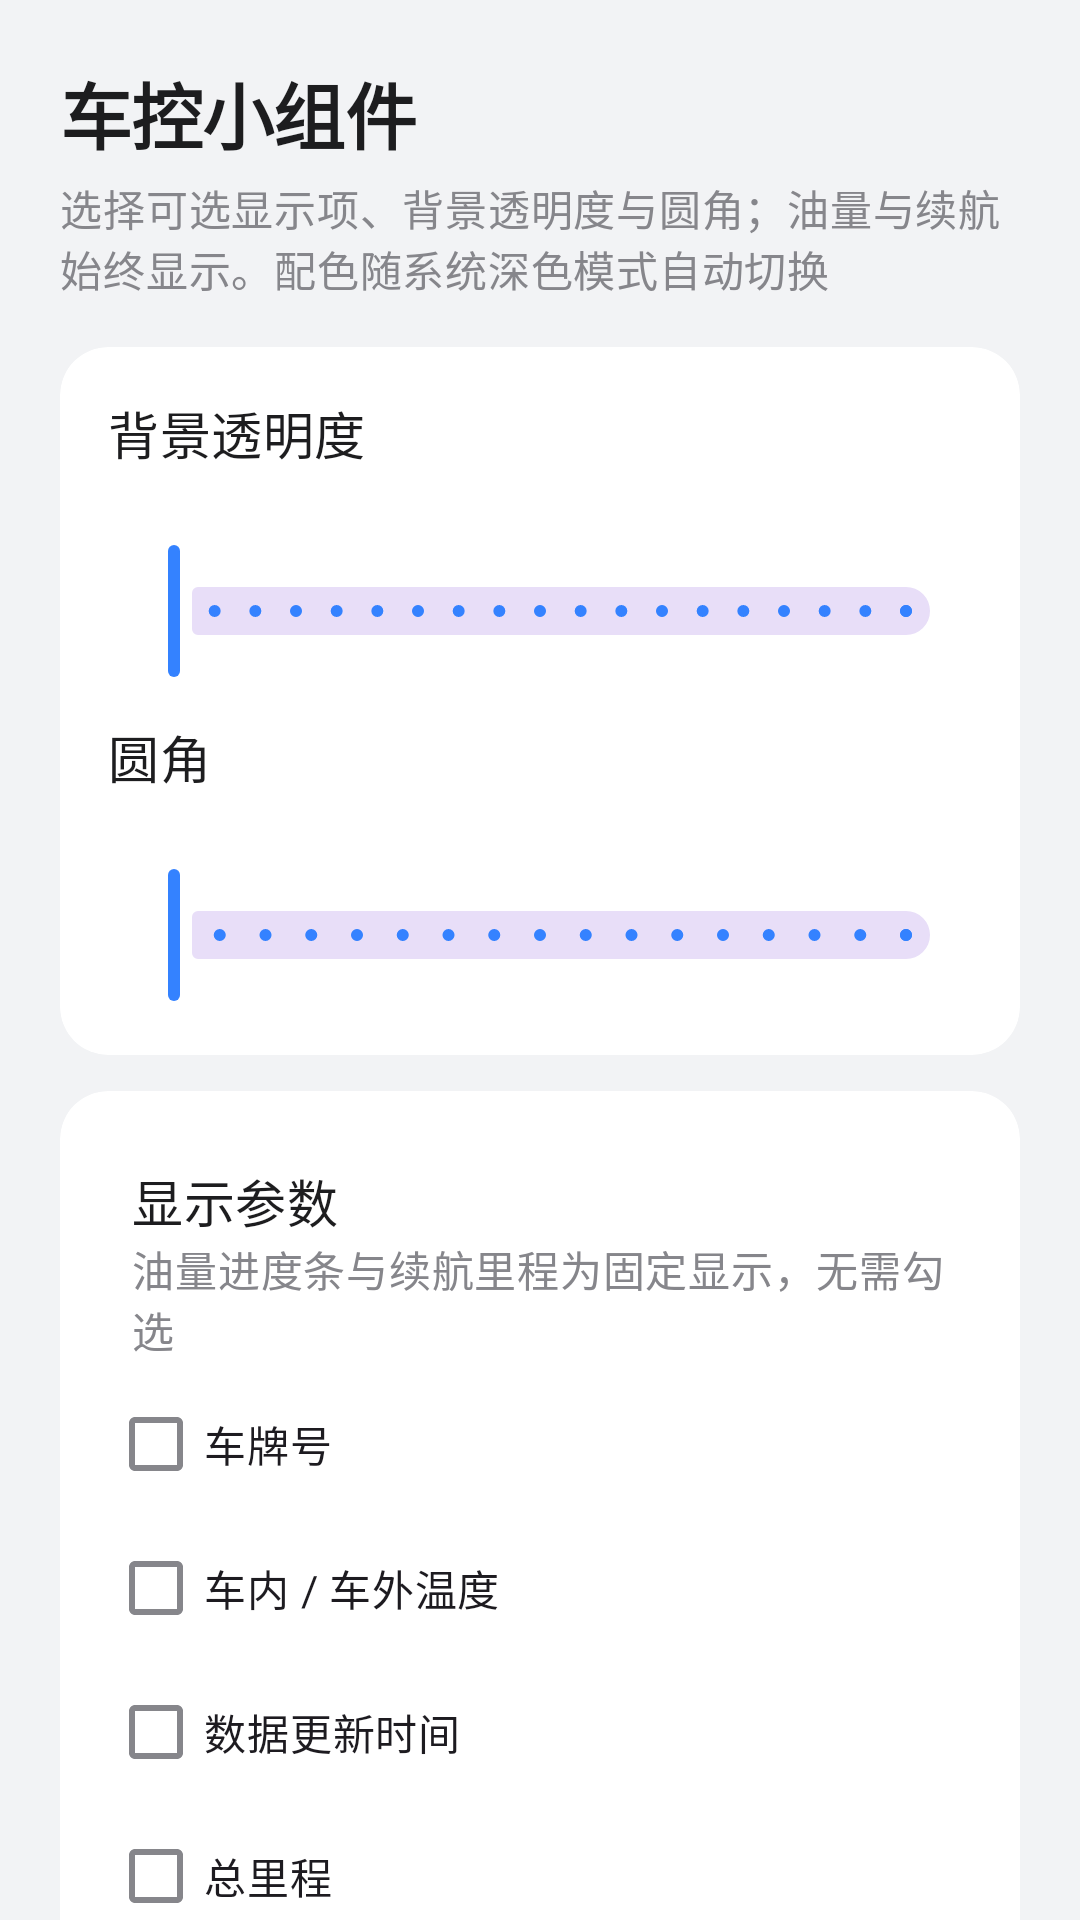

Write the Android layout XML for this screen, with the resource values it uses.
<!-- AndroidManifest.xml: activity theme Theme.MiRoot -->
<!-- res/layout/activity_car_control_widget_configure.xml -->
<?xml version="1.0" encoding="utf-8"?>
<androidx.core.widget.NestedScrollView xmlns:android="http://schemas.android.com/apk/res/android"
    xmlns:app="http://schemas.android.com/apk/res-auto"
    android:layout_width="match_parent"
    android:layout_height="match_parent"
    android:fillViewport="true">

    <LinearLayout
        android:layout_width="match_parent"
        android:layout_height="wrap_content"
        android:orientation="vertical"
        android:padding="20dp">

        <TextView
            android:layout_width="match_parent"
            android:layout_height="wrap_content"
            android:text="@string/car_control_widget_configure_title"
            android:textAppearance="@style/TextAppearance.MiRoot.PageTitle" />

        <TextView
            android:layout_width="match_parent"
            android:layout_height="wrap_content"
            android:layout_marginTop="4dp"
            android:text="@string/car_control_widget_configure_subtitle"
            android:textAppearance="@style/TextAppearance.MiRoot.Body"
            android:textColor="@color/mi_text_secondary" />

        <com.google.android.material.card.MaterialCardView
            style="@style/Widget.MiRoot.Card"
            android:layout_width="match_parent"
            android:layout_height="wrap_content"
            android:layout_marginTop="16dp">

            <LinearLayout
                android:layout_width="match_parent"
                android:layout_height="wrap_content"
                android:orientation="vertical"
                android:padding="@dimen/mi_card_inner_padding">

                <TextView
                    android:layout_width="match_parent"
                    android:layout_height="wrap_content"
                    android:text="@string/car_control_widget_bg_alpha_title"
                    android:textAppearance="@style/TextAppearance.MiRoot.CardSectionTitle" />

                <TextView
                    android:id="@+id/widget_config_alpha_value"
                    android:layout_width="match_parent"
                    android:layout_height="wrap_content"
                    android:layout_marginTop="4dp"
                    android:textAppearance="?attr/textAppearanceBodyMedium" />

                <com.google.android.material.slider.Slider
                    android:id="@+id/widget_config_alpha_slider"
                    android:layout_width="match_parent"
                    android:layout_height="wrap_content"
                    android:valueFrom="10"
                    android:valueTo="100"
                    android:stepSize="5" />

                <TextView
                    android:layout_width="match_parent"
                    android:layout_height="wrap_content"
                    android:layout_marginTop="12dp"
                    android:text="@string/car_control_widget_corner_title"
                    android:textAppearance="@style/TextAppearance.MiRoot.CardSectionTitle" />

                <TextView
                    android:id="@+id/widget_config_corner_value"
                    android:layout_width="match_parent"
                    android:layout_height="wrap_content"
                    android:layout_marginTop="4dp"
                    android:textAppearance="?attr/textAppearanceBodyMedium" />

                <com.google.android.material.slider.Slider
                    android:id="@+id/widget_config_corner_slider"
                    android:layout_width="match_parent"
                    android:layout_height="wrap_content"
                    android:stepSize="2"
                    android:valueFrom="0"
                    android:valueTo="32" />
            </LinearLayout>
        </com.google.android.material.card.MaterialCardView>

        <com.google.android.material.card.MaterialCardView
            style="@style/Widget.MiRoot.Card"
            android:layout_width="match_parent"
            android:layout_height="wrap_content"
            android:layout_marginTop="12dp">

            <LinearLayout
                android:layout_width="match_parent"
                android:layout_height="wrap_content"
                android:orientation="vertical"
                android:padding="@dimen/mi_card_inner_padding">

                <TextView
                    android:layout_width="match_parent"
                    android:layout_height="wrap_content"
                    android:paddingHorizontal="8dp"
                    android:paddingTop="8dp"
                    android:text="@string/car_control_widget_display_title"
                    android:textAppearance="@style/TextAppearance.MiRoot.CardSectionTitle" />

                <TextView
                    android:layout_width="match_parent"
                    android:layout_height="wrap_content"
                    android:paddingHorizontal="8dp"
                    android:paddingBottom="4dp"
                    android:text="@string/car_control_widget_mandatory_info"
                    android:textAppearance="@style/TextAppearance.MiRoot.Body"
                    android:textColor="@color/mi_text_secondary" />

                <com.google.android.material.checkbox.MaterialCheckBox
                    android:id="@+id/widget_config_show_plate"
                    android:layout_width="match_parent"
                    android:layout_height="wrap_content"
                    android:text="@string/car_control_widget_show_plate" />

                <com.google.android.material.checkbox.MaterialCheckBox
                    android:id="@+id/widget_config_show_temp"
                    android:layout_width="match_parent"
                    android:layout_height="wrap_content"
                    android:text="@string/car_control_widget_show_temp" />

                <com.google.android.material.checkbox.MaterialCheckBox
                    android:id="@+id/widget_config_show_time"
                    android:layout_width="match_parent"
                    android:layout_height="wrap_content"
                    android:text="@string/car_control_widget_show_time" />

                <com.google.android.material.checkbox.MaterialCheckBox
                    android:id="@+id/widget_config_show_odometer"
                    android:layout_width="match_parent"
                    android:layout_height="wrap_content"
                    android:text="@string/car_control_widget_show_odometer" />

                <com.google.android.material.checkbox.MaterialCheckBox
                    android:id="@+id/widget_config_show_battery"
                    android:layout_width="match_parent"
                    android:layout_height="wrap_content"
                    android:text="@string/car_control_widget_show_battery" />

                <com.google.android.material.checkbox.MaterialCheckBox
                    android:id="@+id/widget_config_show_tire"
                    android:layout_width="match_parent"
                    android:layout_height="wrap_content"
                    android:text="@string/car_control_widget_show_tire" />

                <com.google.android.material.checkbox.MaterialCheckBox
                    android:id="@+id/widget_config_show_avg_consumption"
                    android:layout_width="match_parent"
                    android:layout_height="wrap_content"
                    android:text="@string/car_control_widget_show_avg_consumption" />

                <com.google.android.material.checkbox.MaterialCheckBox
                    android:id="@+id/widget_config_show_coolant_temp"
                    android:layout_width="match_parent"
                    android:layout_height="wrap_content"
                    android:text="@string/car_control_widget_show_coolant_temp" />

                <com.google.android.material.checkbox.MaterialCheckBox
                    android:id="@+id/widget_config_show_service_distance"
                    android:layout_width="match_parent"
                    android:layout_height="wrap_content"
                    android:text="@string/car_control_widget_show_service_distance" />

                <com.google.android.material.checkbox.MaterialCheckBox
                    android:id="@+id/widget_config_show_epb"
                    android:layout_width="match_parent"
                    android:layout_height="wrap_content"
                    android:text="@string/car_control_widget_show_epb" />

                <com.google.android.material.checkbox.MaterialCheckBox
                    android:id="@+id/widget_config_show_engine_speed"
                    android:layout_width="match_parent"
                    android:layout_height="wrap_content"
                    android:text="@string/car_control_widget_show_engine_speed" />
            </LinearLayout>
        </com.google.android.material.card.MaterialCardView>

        <TextView
            android:layout_width="match_parent"
            android:layout_height="wrap_content"
            android:layout_marginTop="12dp"
            android:text="@string/car_control_widget_buttons_hint"
            android:textAppearance="@style/TextAppearance.MiRoot.Body"
            android:textColor="@color/mi_text_secondary" />

        <com.google.android.material.button.MaterialButton
            android:id="@+id/widget_config_done"
            style="@style/Widget.MiRoot.Button"
            android:layout_width="match_parent"
            android:layout_height="wrap_content"
            android:layout_marginTop="20dp"
            android:text="@string/car_control_widget_configure_done" />
    </LinearLayout>
</androidx.core.widget.NestedScrollView>
<!-- resources referenced by this layout -->
<resources>
  <color name="mi_text_secondary">#FF86868B</color>
  <dimen name="mi_card_inner_padding">16dp</dimen>
  <string name="car_control_widget_bg_alpha_title">背景透明度</string>
  <string name="car_control_widget_buttons_hint">底部四个按钮与背屏车控「编辑背屏按钮」排列的前四项一致；车模与设置页长按更换的图片相同。点击车模上图左侧刷新按钮可刷新数据。</string>
  <string name="car_control_widget_configure_done">完成</string>
  <string name="car_control_widget_configure_subtitle">选择可选显示项、背景透明度与圆角；油量与续航始终显示。配色随系统深色模式自动切换</string>
  <string name="car_control_widget_configure_title">车控小组件</string>
  <string name="car_control_widget_corner_title">圆角</string>
  <string name="car_control_widget_display_title">显示参数</string>
  <string name="car_control_widget_mandatory_info">油量进度条与续航里程为固定显示，无需勾选</string>
  <string name="car_control_widget_show_avg_consumption">平均油耗</string>
  <string name="car_control_widget_show_battery">电瓶电压 / 电量</string>
  <string name="car_control_widget_show_coolant_temp">冷却液温度</string>
  <string name="car_control_widget_show_engine_speed">发动机转速</string>
  <string name="car_control_widget_show_epb">电子手刹</string>
  <string name="car_control_widget_show_odometer">总里程</string>
  <string name="car_control_widget_show_plate">车牌号</string>
  <string name="car_control_widget_show_service_distance">保养剩余</string>
  <string name="car_control_widget_show_temp">车内 / 车外温度</string>
  <string name="car_control_widget_show_time">数据更新时间</string>
  <string name="car_control_widget_show_tire">胎压（四轮）</string>
  <style name="TextAppearance.MiRoot.Body" parent="TextAppearance.Material3.BodyMedium">
          <item name="android:textColor">@color/mi_text_secondary</item>
      </style>
  <style name="TextAppearance.MiRoot.CardSectionTitle" parent="TextAppearance.Material3.TitleMedium">
          <item name="android:textSize">@dimen/mi_card_section_title_text_size</item>
          <item name="android:textStyle">normal</item>
          <item name="android:textColor">@color/mi_text_primary</item>
          <item name="android:fontFamily">sans-serif-medium</item>
      </style>
  <style name="Widget.MiRoot.Button" parent="Widget.Material3.Button">
          <item name="cornerRadius">@dimen/mi_corner_radius</item>
          <item name="android:minHeight">44dp</item>
      </style>
  <style name="Widget.MiRoot.Card" parent="Widget.MiRoot.Card.Shape">
          <item name="cardBackgroundColor">@color/mi_card_surface</item>
      </style>
  <dimen name="mi_card_section_title_text_size">17sp</dimen>
  <color name="mi_text_primary">#FF1D1D1F</color>
  <dimen name="mi_page_title_text_size">24sp</dimen>
  <dimen name="mi_corner_radius">16dp</dimen>
  <style name="Widget.MiRoot.Card.Shape" parent="Widget.Material3.CardView.Elevated">
          <item name="cardCornerRadius">@dimen/mi_corner_radius</item>
          <item name="cardElevation">0dp</item>
          <item name="strokeWidth">0dp</item>
      </style>
  <color name="mi_card_surface">#FFFFFFFF</color>
  <color name="miuix_primary">#FF3482FF</color>
  <color name="miuix_on_primary">#FFFFFFFF</color>
  <color name="miuix_primary_container">#FFD6E6FF</color>
  <color name="miuix_on_primary_container">#FF0D3B82</color>
  <color name="mi_page_bg">#FFF2F3F5</color>
  <color name="miuix_surface">#FFFFFFFF</color>
  <color name="miuix_surface_container">#FFF7F8FA</color>
  <color name="mi_divider">#0F000000</color>
  <style name="Widget.MiRoot.Button.Outlined" parent="Widget.Material3.Button.OutlinedButton">
          <item name="cornerRadius">@dimen/mi_corner_radius</item>
          <item name="android:minHeight">44dp</item>
      </style>
  <style name="TextAppearance.MiRoot.BottomNav.Active" parent="TextAppearance.Material3.LabelMedium">
          <item name="android:textSize">12sp</item>
          <item name="android:textStyle">bold</item>
      </style>
  <style name="TextAppearance.MiRoot.BottomNav.Inactive" parent="TextAppearance.Material3.LabelMedium">
          <item name="android:textSize">12sp</item>
      </style>
</resources>
